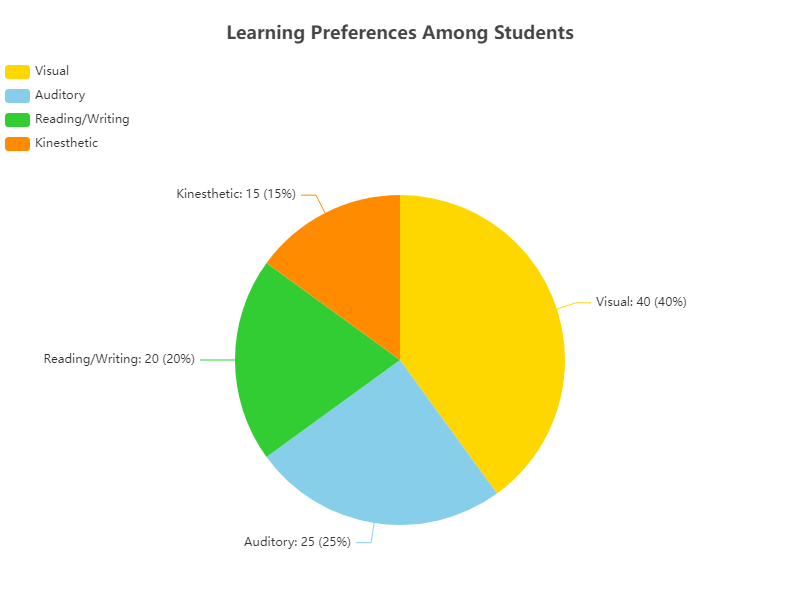

The data file committed next to this chart (first rows):
Preference, Students, Color
Visual, 40, #FFD700
Auditory, 25, #87CEEB
Reading/Writing, 20, #32CD32
Kinesthetic, 15, #FF8C00
